Run: headless pygame with SDL's dummy video driver; simulated clock (each Clock.tick advances the game by its frame time, no real sleeping); random seed 0; keys injected as events and as key.get_pressed() state; no mouse input.
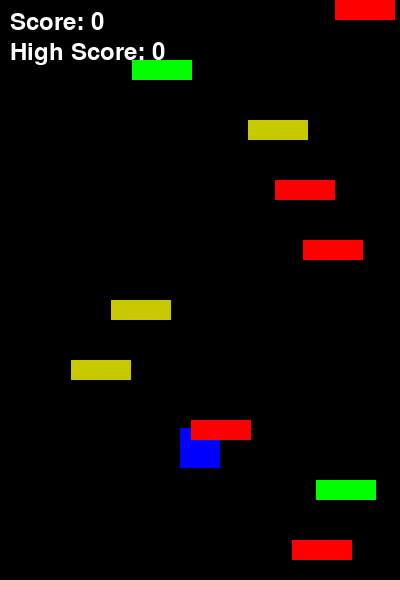
Frame 1 of 4 · flips 1–60 · no input
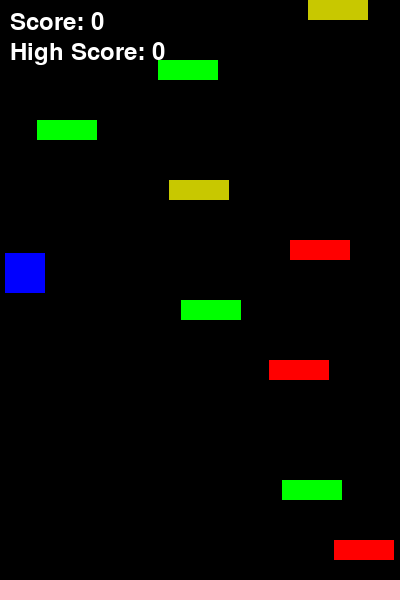
Frame 2 of 4 · flips 61–180 · tapped SPACE, RETURN · held RIGHT (→), D
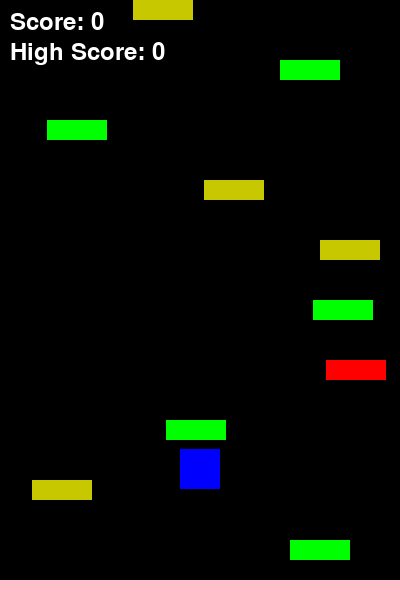
Frame 3 of 4 · flips 181–300 · held DOWN (↓), S
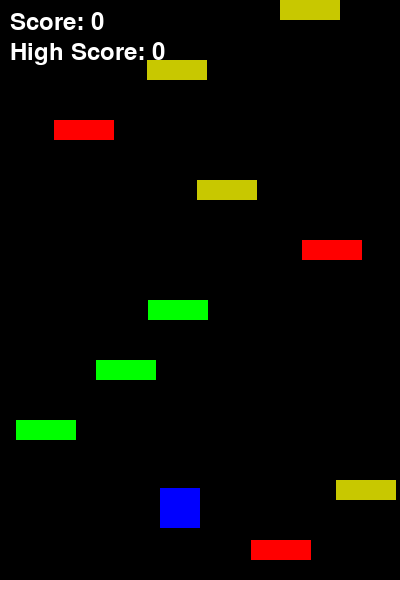
Frame 4 of 4 · flips 301–420 · held LEFT (←), A, UP (↑), W

The pygame program that drew these frames:

import pygame
import random
import sys

# Initialize Pygame
pygame.init()

# Constants
SCREEN_WIDTH = 400
SCREEN_HEIGHT = 600
FPS = 60

# Colors
WHITE = (255, 255, 255)
BLACK = (0, 0, 0)
GREEN = (0, 255, 0)
RED = (255, 0, 0)
BLUE = (0, 0, 255)
YELLOW = (255, 255, 0)
PINK = (255, 192, 203)  # Couleur rose pour le sol

# Player properties
PLAYER_WIDTH = 40
PLAYER_HEIGHT = 40
PLAYER_SPEED = 5
JUMP_FORCE = -15
GRAVITY = 0.8

# Platform properties
PLATFORM_WIDTH = 60
PLATFORM_HEIGHT = 20
PLATFORM_COUNT = 10

class Player(pygame.sprite.Sprite):
    def __init__(self):
        super().__init__()
        self.image = pygame.Surface((PLAYER_WIDTH, PLAYER_HEIGHT))
        self.image.fill(BLUE)
        self.rect = self.image.get_rect()
        self.rect.center = (SCREEN_WIDTH // 2, SCREEN_HEIGHT - 100)
        self.velocity_y = 0
        self.velocity_x = 0

    def update(self):
        # Apply gravity
        self.velocity_y += GRAVITY
        
        # Update position
        self.rect.y += self.velocity_y
        self.rect.x += self.velocity_x

        # Screen wrapping
        if self.rect.left > SCREEN_WIDTH:
            self.rect.right = 0
        elif self.rect.right < 0:
            self.rect.left = SCREEN_WIDTH

class Platform(pygame.sprite.Sprite):
    def __init__(self, x, y, platform_type="normal"):
        super().__init__()
        self.type = platform_type
        
        if platform_type == "ground":
            self.image = pygame.Surface((SCREEN_WIDTH, PLATFORM_HEIGHT))
            self.image.fill(PINK)
        else:
            self.image = pygame.Surface((PLATFORM_WIDTH, PLATFORM_HEIGHT))
            if platform_type == "normal":
                self.image.fill(GREEN)
            elif platform_type == "moving":
                self.image.fill(RED)
                self.direction = 1
                self.speed = 2
            elif platform_type == "fragile":
                self.image.fill((200, 200, 0))
                self.broken = False
            
        self.rect = self.image.get_rect()
        self.rect.x = x
        self.rect.y = y

    def update(self):
        if self.type == "moving":
            self.rect.x += self.speed * self.direction
            if self.rect.right > SCREEN_WIDTH or self.rect.left < 0:
                self.direction *= -1

class Game:
    def __init__(self):
        self.screen = pygame.display.set_mode((SCREEN_WIDTH, SCREEN_HEIGHT))
        pygame.display.set_caption("Doodle Jump Clone")
        self.clock = pygame.time.Clock()
        self.running = True
        self.score = 0
        self.high_score = 0
        self.game_won = False
        
        # Create sprite groups
        self.all_sprites = pygame.sprite.Group()
        self.platforms = pygame.sprite.Group()
        self.player = Player()
        self.all_sprites.add(self.player)
        
        # Create ground platform
        ground = Platform(0, SCREEN_HEIGHT - PLATFORM_HEIGHT, "ground")
        self.platforms.add(ground)
        self.all_sprites.add(ground)
        
        # Generate initial platforms
        self.generate_platforms()

    def generate_platforms(self):
        for i in range(PLATFORM_COUNT):
            platform_type = random.choice(["normal", "moving", "fragile"])
            platform = Platform(
                random.randint(0, SCREEN_WIDTH - PLATFORM_WIDTH),
                i * (SCREEN_HEIGHT // PLATFORM_COUNT),
                platform_type
            )
            self.platforms.add(platform)
            self.all_sprites.add(platform)

    def handle_events(self):
        for event in pygame.event.get():
            if event.type == pygame.QUIT:
                self.running = False
            elif event.type == pygame.KEYDOWN and event.key == pygame.K_SPACE and self.game_won:
                self.reset_game()
            
        # Handle continuous keyboard input
        if not self.game_won:
            keys = pygame.key.get_pressed()
            self.player.velocity_x = 0
            if keys[pygame.K_LEFT]:
                self.player.velocity_x = -PLAYER_SPEED
            if keys[pygame.K_RIGHT]:
                self.player.velocity_x = PLAYER_SPEED

    def update(self):
        if not self.game_won:
            self.all_sprites.update()

            # Check for platform collisions
            if self.player.velocity_y > 0:
                hits = pygame.sprite.spritecollide(self.player, self.platforms, False)
                if hits:
                    lowest = hits[0]
                    for hit in hits:
                        if hit.rect.bottom > lowest.rect.bottom:
                            lowest = hit
                    
                    if self.player.rect.bottom <= lowest.rect.centery:
                        self.player.rect.bottom = lowest.rect.top
                        self.player.velocity_y = JUMP_FORCE
                        
                        if lowest.type == "fragile":
                            lowest.kill()

            # Move screen down when player reaches upper third
            if self.player.rect.top <= SCREEN_HEIGHT // 3:
                self.player.rect.y += abs(self.player.velocity_y)
                for platform in self.platforms:
                    platform.rect.y += abs(self.player.velocity_y)
                    if platform.rect.top >= SCREEN_HEIGHT:
                        platform.kill()
                        self.score += 10
                        
                        # Check for win condition
                        if self.score >= 500:
                            self.game_won = True
                            return
                        
                        # Create new platform at the top
                        platform_type = random.choice(["normal", "moving", "fragile"])
                        new_platform = Platform(
                            random.randint(0, SCREEN_WIDTH - PLATFORM_WIDTH),
                            random.randint(-50, 0),
                            platform_type
                        )
                        self.platforms.add(new_platform)
                        self.all_sprites.add(new_platform)

            # Check for game over
            if self.player.rect.top > SCREEN_HEIGHT:
                self.high_score = max(self.score, self.high_score)
                self.reset_game()

    def reset_game(self):
        self.score = 0
        self.game_won = False
        self.all_sprites.empty()
        self.platforms.empty()
        self.player = Player()
        self.all_sprites.add(self.player)
        
        # Create ground platform
        ground = Platform(0, SCREEN_HEIGHT - PLATFORM_HEIGHT, "ground")
        self.platforms.add(ground)
        self.all_sprites.add(ground)
        
        self.generate_platforms()

    def draw(self):
        self.screen.fill(BLACK)
        self.all_sprites.draw(self.screen)
        
        # Draw score
        font = pygame.font.Font(None, 36)
        score_text = font.render(f'Score: {self.score}', True, WHITE)
        high_score_text = font.render(f'High Score: {self.high_score}', True, WHITE)
        self.screen.blit(score_text, (10, 10))
        self.screen.blit(high_score_text, (10, 40))
        
        # Draw win message
        if self.game_won:
            win_font = pygame.font.Font(None, 72)
            win_text = win_font.render('YOU WIN!', True, YELLOW)
            win_rect = win_text.get_rect(center=(SCREEN_WIDTH // 2, SCREEN_HEIGHT // 2))
            self.screen.blit(win_text, win_rect)
            
            restart_font = pygame.font.Font(None, 36)
            restart_text = restart_font.render('Press SPACE to play again', True, WHITE)
            restart_rect = restart_text.get_rect(center=(SCREEN_WIDTH // 2, SCREEN_HEIGHT // 2 + 50))
            self.screen.blit(restart_text, restart_rect)
        
        pygame.display.flip()

    def run(self):
        while self.running:
            self.clock.tick(FPS)
            self.handle_events()
            self.update()
            self.draw()

        pygame.quit()
        sys.exit()

if __name__ == "__main__":
    game = Game()
    game.run()
